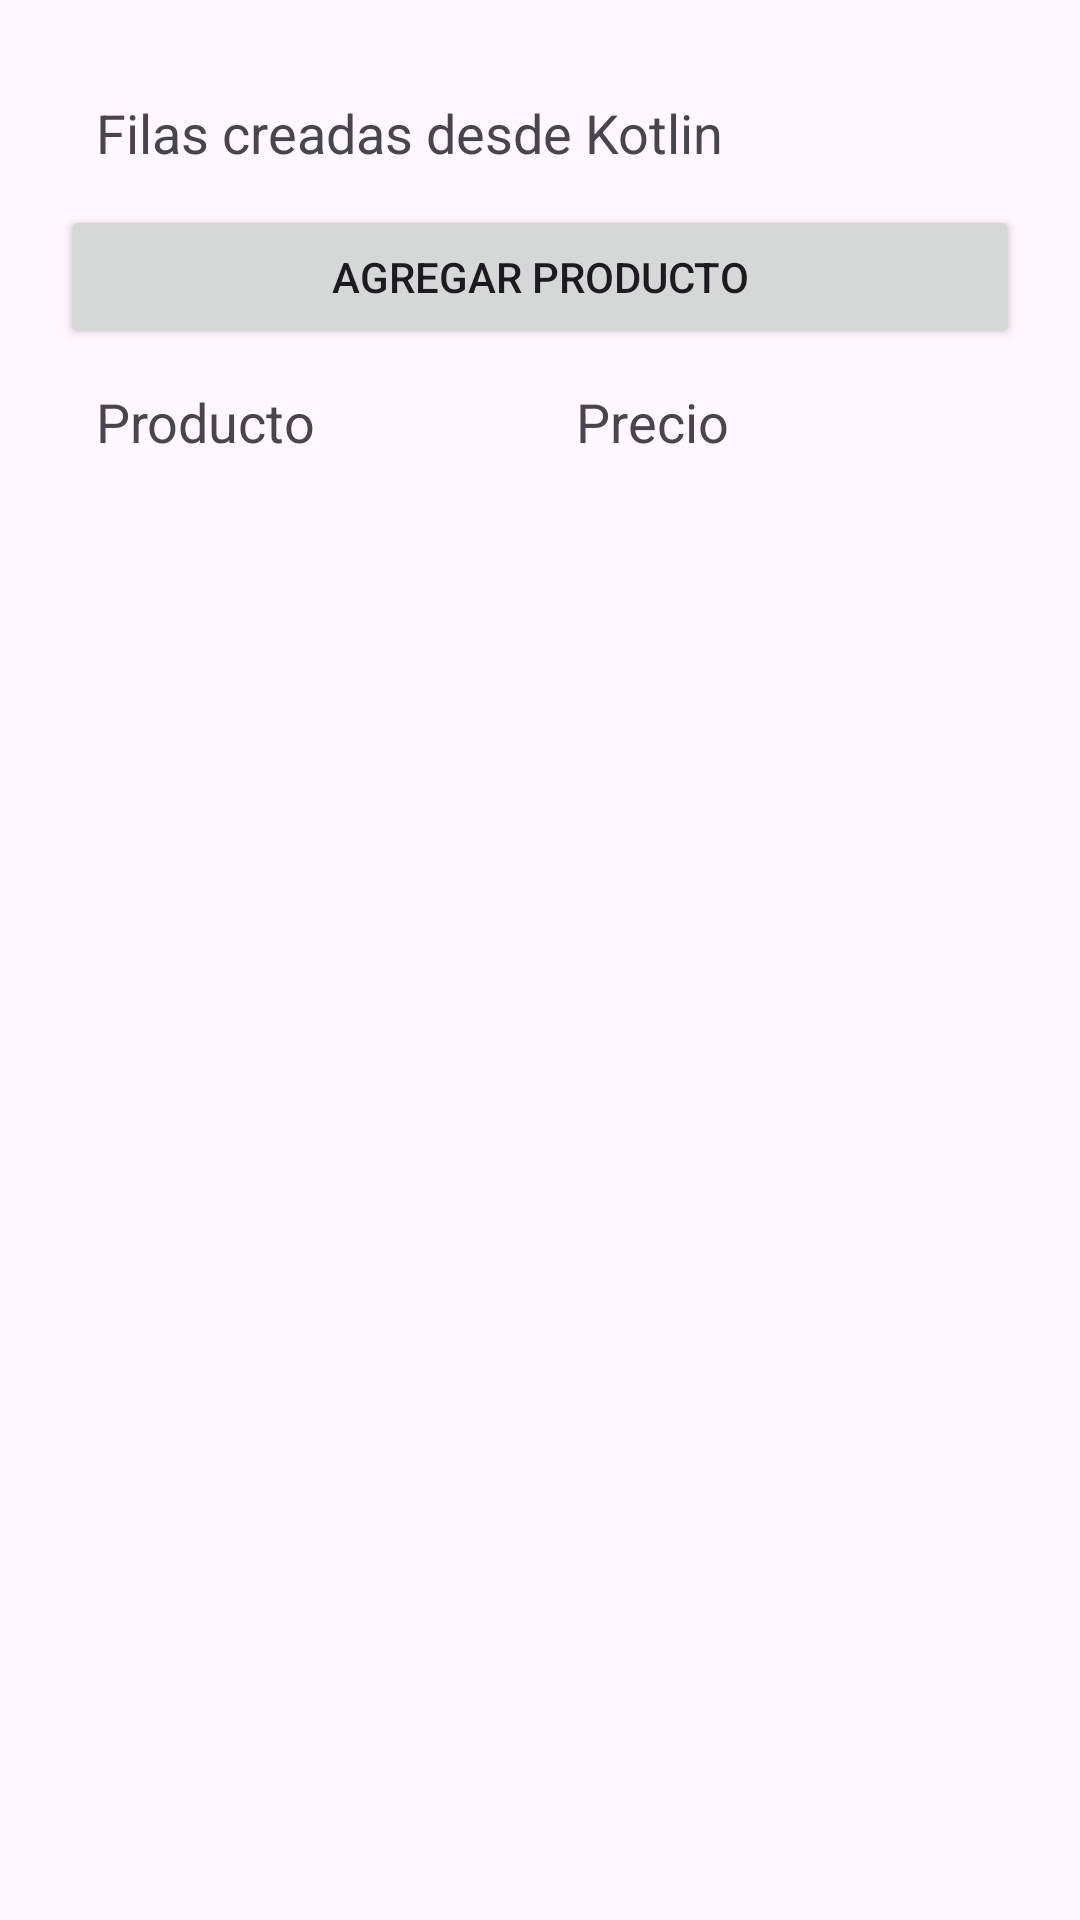

The Android layout XML behind this screen, and the referenced resources:
<!-- AndroidManifest.xml: application theme Theme.Cap_11 -->
<!-- res/layout/activity_table_dinamic.xml -->
<?xml version="1.0" encoding="utf-8"?>
<LinearLayout xmlns:android="http://schemas.android.com/apk/res/android" xmlns:app="http://schemas.android.com/apk/res-auto" android:layout_width="match_parent" android:layout_height="match_parent" android:orientation="vertical" android:padding="20dp"><TextView android:layout_width="match_parent" android:layout_height="wrap_content" android:text="Filas creadas desde Kotlin" android:textSize="18sp" android:padding="12dp"></TextView><Button android:layout_width="match_parent" android:layout_height="wrap_content" android:text="Agregar producto" android:id="@+id/action"></Button><TableLayout android:layout_width="match_parent" android:layout_height="wrap_content" android:id="@+id/table" android:stretchColumns="*"><TableRow android:layout_width="match_parent" android:layout_height="wrap_content"><TextView android:layout_width="0dp" android:layout_height="wrap_content" android:text="Producto" android:textSize="18sp" android:padding="12dp" android:layout_weight="1"></TextView><TextView android:layout_width="0dp" android:layout_height="wrap_content" android:text="Precio" android:textSize="18sp" android:padding="12dp" android:layout_weight="1"></TextView></TableRow></TableLayout></LinearLayout>
<!-- resources referenced by this layout -->
<resources>
  <style name="Theme.Cap_11" parent="Base.Theme.Cap_11" />
  <style name="Base.Theme.Cap_11" parent="Theme.Material3.DayNight.NoActionBar">
          
          
      </style>
</resources>
